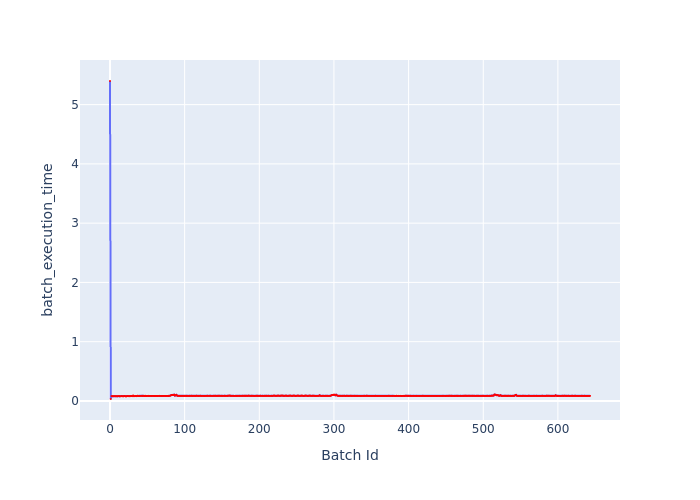

The data file committed next to this chart (first rows):
Batch Id, batch_execution_time
0, 5.399
1, 0.03287
2, 0.0814
3, 0.07966
4, 0.07991
5, 0.07992
6, 0.07983
7, 0.07951
8, 0.08034
9, 0.07938
10, 0.07873
11, 0.08155
12, 0.08117
13, 0.07935
14, 0.07779
15, 0.08078
16, 0.08197
17, 0.07842
18, 0.07911
19, 0.08277
20, 0.08128
21, 0.07794
22, 0.07819
23, 0.08341
24, 0.0833
25, 0.08045
26, 0.07995
27, 0.08092
28, 0.08379
29, 0.08338
30, 0.08119
31, 0.09138
32, 0.08098
33, 0.08065
34, 0.0842
35, 0.08447
36, 0.08132
37, 0.0879
38, 0.08405
39, 0.08201
40, 0.08332
41, 0.08558
42, 0.08466
43, 0.08731
44, 0.08328
45, 0.08674
46, 0.08351
47, 0.08744
48, 0.08336
49, 0.08351
50, 0.08482
51, 0.08624
52, 0.08444
53, 0.08418
54, 0.08497
55, 0.08495
56, 0.08505
57, 0.08514
58, 0.08523
59, 0.08465
... 584 more rows
